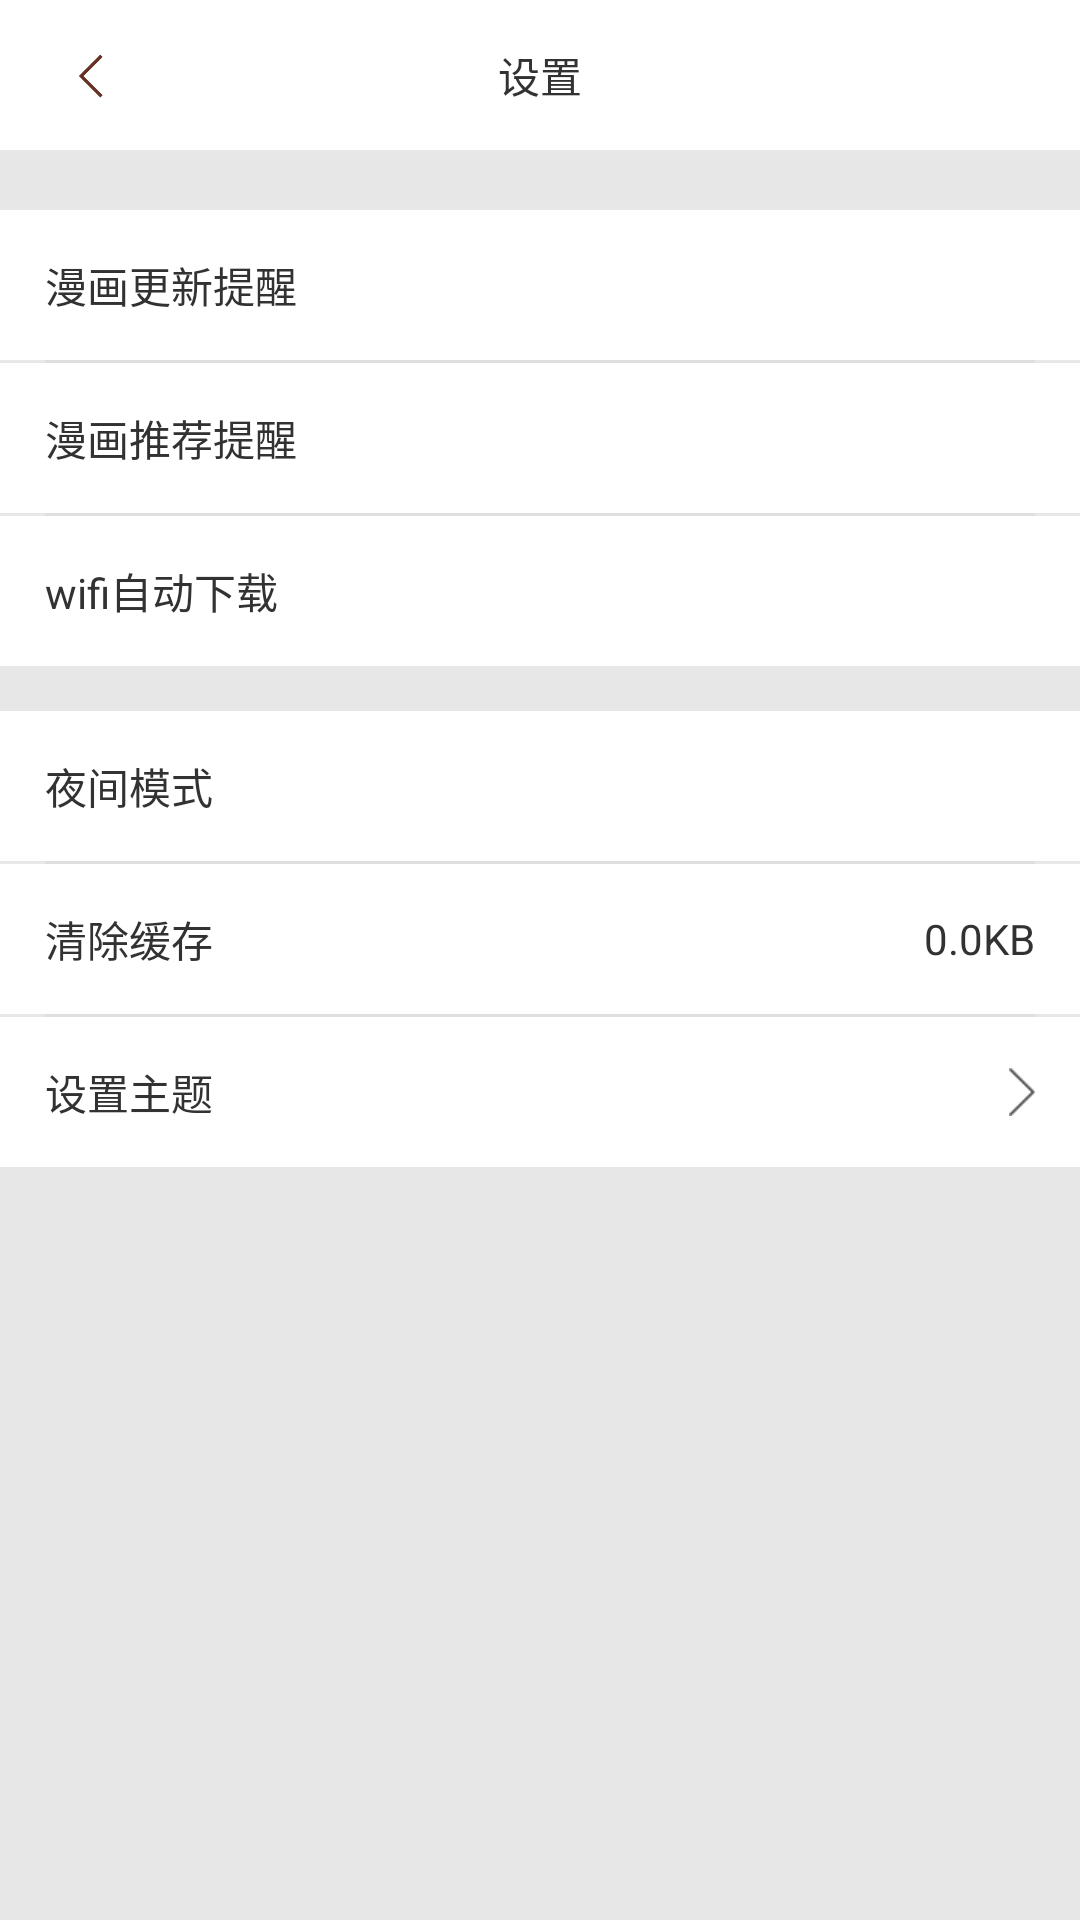

This screen was rendered from an Android layout file. Write that file and the resources it references.
<!-- AndroidManifest.xml: activity theme android:Theme.Light.NoTitleBar -->
<!-- res/layout/activity_setting.xml -->
<?xml version="1.0" encoding="utf-8"?>
<LinearLayout xmlns:android="http://schemas.android.com/apk/res/android"
    xmlns:tools="http://schemas.android.com/tools"
    android:layout_width="match_parent"
    android:layout_height="match_parent"
    android:background="@color/mine_bg"
    android:orientation="vertical"
    tools:context=".mine.SettingActivity">

    <RelativeLayout
        android:background="@color/white"
        android:layout_width="match_parent"
        android:layout_height="50dp">

        <ImageView
            android:id="@+id/set_back"
            android:layout_width="wrap_content"
            android:layout_height="wrap_content"
            android:paddingBottom="15dp"
            android:paddingTop="15dp"
            android:src="@drawable/myback" />

        <TextView
            android:layout_width="wrap_content"
            android:layout_height="wrap_content"
            android:layout_centerInParent="true"
            android:text="@string/setting" />
    </RelativeLayout>

    <RelativeLayout
        android:layout_width="match_parent"
        android:layout_height="50dp"
        android:layout_marginTop="20dp"
        android:background="@color/white"
        android:orientation="horizontal"
        android:paddingLeft="15dp"
        android:paddingRight="15dp">

        <TextView
            android:layout_width="wrap_content"
            android:layout_height="wrap_content"
            android:textSize="14sp"
            android:layout_alignParentLeft="true"
            android:layout_centerVertical="true"
            android:text="@string/update" />

        <ToggleButton
            android:layout_width="wrap_content"
            android:layout_height="wrap_content"
            android:layout_alignParentRight="true"
            android:layout_centerVertical="true"
            android:background="@drawable/toggle_selector"
            android:checked="true"
            android:minWidth="35dp"
            android:textOff=" "
            android:textOn=" " />
    </RelativeLayout>
    <View
        android:layout_width="match_parent"
        android:layout_height="1dp"
        android:alpha="0.1"
        android:layout_marginRight="15dp"
        android:layout_marginLeft="15dp"
        android:background="@drawable/set_divider"/>
    <RelativeLayout
        android:layout_width="match_parent"
        android:layout_height="50dp"
        android:background="@color/white"
        android:orientation="horizontal"
        android:paddingLeft="15dp"
        android:paddingRight="15dp">

        <TextView
            android:layout_width="wrap_content"
            android:layout_height="wrap_content"
            android:layout_alignParentLeft="true"
            android:layout_centerVertical="true"
            android:textSize="14sp"
            android:text="@string/recom" />

        <ToggleButton
            android:layout_width="wrap_content"
            android:layout_height="wrap_content"
            android:layout_alignParentRight="true"
            android:layout_centerVertical="true"
            android:background="@drawable/toggle_selector"
            android:checked="true"
            android:minWidth="35dp"
            android:textOff=" "
            android:textOn=" " />
    </RelativeLayout>
    <View
        android:layout_width="match_parent"
        android:layout_height="1dp"
        android:alpha="0.1"
        android:layout_marginRight="15dp"
        android:layout_marginLeft="15dp"
        android:background="@drawable/set_divider"/>
    <RelativeLayout
        android:layout_width="match_parent"
        android:layout_height="50dp"
        android:background="@color/white"
        android:orientation="horizontal"
        android:layout_marginBottom="15dp"
        android:paddingLeft="15dp"
        android:paddingRight="15dp">

        <TextView
            android:layout_width="wrap_content"
            android:layout_height="wrap_content"
            android:textSize="14sp"
            android:layout_alignParentLeft="true"
            android:layout_centerVertical="true"
            android:text="@string/wifi" />

        <ToggleButton
            android:layout_width="wrap_content"
            android:layout_height="wrap_content"
            android:layout_alignParentRight="true"
            android:layout_centerVertical="true"
            android:background="@drawable/toggle_selector"
            android:checked="true"
            android:minWidth="35dp"
            android:textOff=" "
            android:textOn=" " />
    </RelativeLayout>

    <RelativeLayout
        android:layout_width="match_parent"
        android:layout_height="50dp"
        android:background="@color/white"
        android:orientation="horizontal"
        android:paddingLeft="15dp"
        android:paddingRight="15dp">

        <TextView
            android:layout_width="wrap_content"
            android:layout_height="wrap_content"
            android:textSize="14sp"
            android:layout_alignParentLeft="true"
            android:layout_centerVertical="true"
            android:text="@string/nightmode" />

        <ToggleButton
            android:layout_width="wrap_content"
            android:layout_height="wrap_content"
            android:layout_alignParentRight="true"
            android:layout_centerVertical="true"
            android:background="@drawable/toggle_selector"
            android:checked="true"
            android:minWidth="35dp"
            android:textOff=" "
            android:textOn=" " />
    </RelativeLayout>
    <View
        android:layout_width="match_parent"
        android:layout_height="1dp"
        android:alpha="0.1"
        android:layout_marginRight="15dp"
        android:layout_marginLeft="15dp"
        android:background="@drawable/set_divider"/>
    <RelativeLayout
        android:id="@+id/clear_cache"
        android:layout_width="match_parent"
        android:layout_height="50dp"
        android:background="@color/white"
        android:orientation="horizontal"
        android:paddingLeft="15dp"
        android:paddingRight="15dp">

        <TextView
            android:layout_width="wrap_content"
            android:layout_height="wrap_content"
            android:layout_alignParentLeft="true"
            android:layout_centerVertical="true"
            android:textSize="14sp"
            android:text="@string/clearcache" />

        <TextView
            android:layout_width="wrap_content"
            android:layout_height="wrap_content"
            android:layout_alignParentRight="true"
            android:layout_centerVertical="true"
            android:layout_weight="1"
            android:text="0.0KB" />
    </RelativeLayout>
    <View
        android:layout_width="match_parent"
        android:layout_height="1dp"
        android:alpha="0.1"
        android:layout_marginRight="15dp"
        android:layout_marginLeft="15dp"
        android:background="@drawable/set_divider"/>
    <RelativeLayout
        android:layout_width="match_parent"
        android:layout_height="50dp"
        android:background="@color/white"
        android:orientation="horizontal"
        android:paddingLeft="15dp"
        android:paddingRight="15dp">

        <TextView
            android:layout_width="wrap_content"
            android:layout_height="wrap_content"
            android:layout_alignParentLeft="true"
            android:layout_centerVertical="true"
            android:textSize="14sp"
            android:text="@string/theme" />

        <ImageView
            android:layout_width="wrap_content"
            android:layout_height="wrap_content"
            android:layout_alignParentRight="true"
            android:layout_centerVertical="true"
            android:layout_gravity="right"
            android:src="@drawable/arrow" />
    </RelativeLayout>
</LinearLayout>
<!-- resources referenced by this layout -->
<resources>
  <color name="mine_bg">#e7e7e7</color>
  <color name="white">#ffffff</color>
  <!-- drawable arrow: png bitmap (drawable-xhdpi, 3161 bytes) -->
  <!-- drawable myback: png bitmap (drawable-xhdpi, 1028 bytes) -->
  <!-- drawable set_divider: png bitmap (drawable-xhdpi, 940 bytes) -->
  <string name="clearcache">清除缓存</string>
  <string name="nightmode">夜间模式</string>
  <string name="recom">漫画推荐提醒</string>
  <string name="setting">设置</string>
  <string name="theme">设置主题</string>
  <string name="update">漫画更新提醒</string>
  <string name="wifi">wifi自动下载</string>
</resources>
